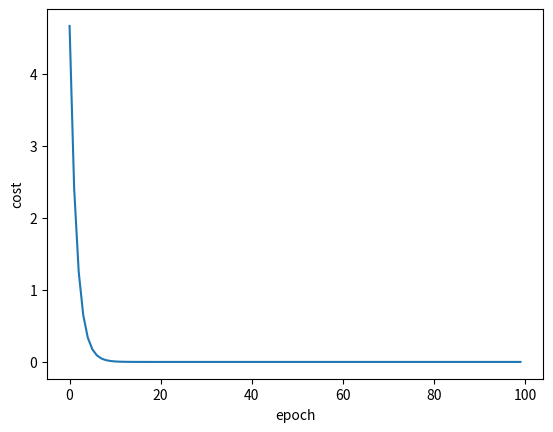

This chart was generated by the following Python code:
import matplotlib.pyplot as plt
x_data = [1.0,2.0,3.0]
y_data = [2.0,4.0,6.0]
w = 1.0
def model(x):
    return w * x
def cost():
    cost_sum = 0
    for x,y in zip(x_data,y_data):
        y_hat = model(x)
        cost_sum += (y_hat - y)**2
    return cost_sum / len(x_data)

def gradient():
    loss_sum = 0
    for x,y in zip(x_data,y_data):
        loss_sum += 2 * x * (x * w - y)
    return loss_sum / len(x_data)
cost_list = []
for epoch in range(100):
    cost_val = cost()
    gradient_val = gradient()
    w = w - 0.03 * gradient_val
    cost_list.append(cost_val)
    print("epoch:",epoch,"cost:",cost_val,"gradient:",gradient_val,"w:",w)
#绘图
plt.plot(range(100),cost_list)
plt.xlabel("epoch")
plt.ylabel("cost")
plt.show()